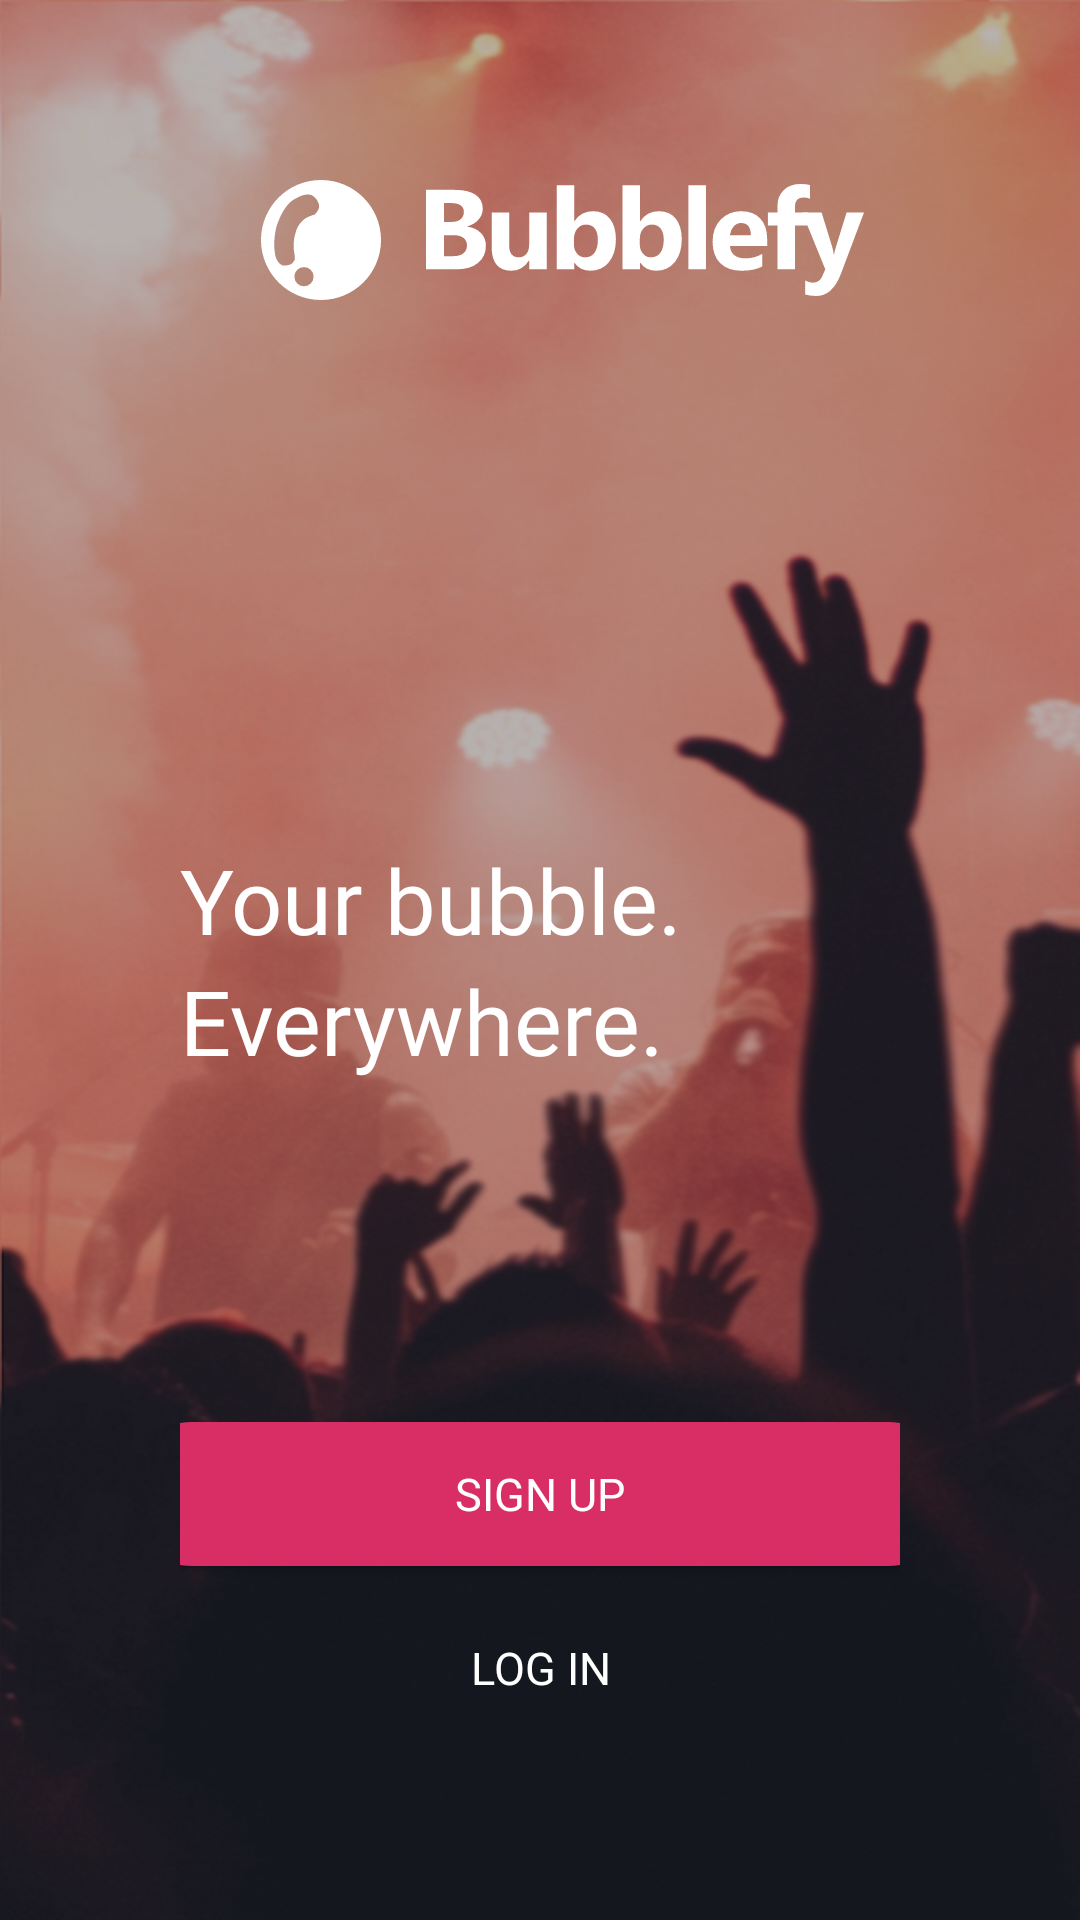

Write the Android layout XML for this screen, with the resource values it uses.
<!-- AndroidManifest.xml: application theme AppTheme -->
<!-- res/layout/activity_start.xml -->
<?xml version="1.0" encoding="utf-8"?>
<RelativeLayout xmlns:android="http://schemas.android.com/apk/res/android"
    xmlns:app="http://schemas.android.com/apk/res-auto"
    xmlns:tools="http://schemas.android.com/tools"
    android:layout_width="match_parent"
    android:layout_height="match_parent"
    android:background="@drawable/concert_background"
    android:orientation="vertical"
    android:padding="60dp"
    tools:context="edu.url.salle.eric.macia.bubblefy.controller.activity.LoginActivity">

    <LinearLayout
        android:id="@+id/layout1"
        android:layout_width="match_parent"
        android:layout_height="wrap_content"
        android:gravity="center">

        <ImageView
            android:id="@+id/imageView3"
            android:layout_width="70dp"
            android:layout_height="match_parent"
            app:srcCompat="@drawable/ic_bubblefy_logo_white" />

        <ImageView
            android:id="@+id/imageView4"
            android:layout_width="146dp"
            android:layout_height="40dp"
            app:srcCompat="@drawable/ic_bubblefy_text_white" />
    </LinearLayout>

    <LinearLayout
        android:layout_width="wrap_content"
        android:layout_height="wrap_content"
        android:layout_centerVertical="true"
        android:orientation="vertical">
        <TextView
            android:layout_width="match_parent"
            android:layout_height="wrap_content"
            android:fontFamily="@font/open_sans"
            android:text="Your bubble."
            android:textColor="@color/colorTextPrimary"
            android:textSize="@dimen/text_size_big" />
        <TextView
            android:layout_width="match_parent"
            android:layout_height="wrap_content"
            android:fontFamily="@font/open_sans_bold"
            android:text="Everywhere."
            android:textColor="@color/colorTextPrimary"
            android:textSize="@dimen/text_size_big" />
    </LinearLayout>

    <LinearLayout
        android:layout_width="wrap_content"
        android:layout_height="wrap_content"
        android:layout_alignParentBottom="true"
        android:layout_centerHorizontal="true"
        android:orientation="vertical"
        android:gravity="center">

        <Button
            android:id="@+id/btnSignUp"
            android:layout_width="280dp"
            android:layout_height="wrap_content"
            android:background="@drawable/round_button"
            android:text="@string/sign_up"
            android:fontFamily="@font/open_sans"
            android:textColor="@color/colorTextPrimary"
            android:textSize="@dimen/text_size_smallmedium" />
        <Button
            android:id="@+id/btnLogIn"
            android:layout_width="wrap_content"
            android:background="#0000"
            android:layout_height="wrap_content"
            android:text="@string/sign_in"
            android:fontFamily="@font/open_sans"
            android:textColor="@color/colorTextPrimary"
            android:textSize="@dimen/text_size_smallmedium"
            android:layout_marginTop="10dp"/>

    </LinearLayout>

</RelativeLayout>
<!-- resources referenced by this layout -->
<resources>
  <color name="colorTextPrimary">#FFFFFF</color>
  <dimen name="text_size_big">30sp</dimen>
  <dimen name="text_size_smallmedium">15sp</dimen>
  <!-- drawable concert_background: png bitmap (drawable, 569841 bytes) -->
  <!-- drawable ic_bubblefy_logo_white (drawable) -->
  <vector android:height="512dp" android:viewportHeight="545.88"
      android:viewportWidth="545.88" android:width="512dp" xmlns:android="http://schemas.android.com/apk/res/android">
      <path android:fillColor="#fff" android:pathData="M272.91,0c-150.74,0 -272.94,122.2 -272.94,272.94S122.2,545.88 272.91,545.88 545.91,423.68 545.91,272.94 423.68,0 272.91,0ZM195.52,483.51a43.69,43.69 0,1 1,43.68 -43.68A43.69,43.69 0,0 1,195.52 483.51ZM243.59,157.34C202.56,169.27 192.91,182 192.91,182c-30.58,26.85 -34.31,54.61 -34.31,54.61 -15.67,40.45 -8.21,88.62 -8.21,88.62 9,46.25 -1.49,43.26 -1.49,43.26 -7.46,24.62 -50.73,20.15 -50.73,20.15 -31.33,-11.94 -35.06,-56.7 -35.06,-56.7 -9.7,-62.66 8.21,-123.09 8.21,-123.09 36.55,-109.66 87.28,-124.58 87.28,-124.58 45.5,-28.35 73.11,-14.92 73.11,-14.92 25.36,16.41 29.09,35.06 29.09,35.06C274.91,130.48 243.59,157.34 243.59,157.34Z"/>
  </vector>
  <!-- drawable ic_bubblefy_text_white: vector/xml drawable (drawable, 2696 chars, omitted) -->
  <!-- drawable round_button (drawable) -->
  <?xml version="1.0" encoding="utf-8"?>
  <shape xmlns:android="http://schemas.android.com/apk/res/android"
      android:shape="rectangle">
      <solid android:color="@color/colorPrimary" />
      <corners android:bottomRightRadius="25dp"
          android:bottomLeftRadius="25dp"
          android:topRightRadius="25dp"
          android:topLeftRadius="25dp"/>
  </shape>
  <string name="sign_in">Log In</string>
  <string name="sign_up">Sign Up</string>
  <style name="AppTheme" parent="Theme.AppCompat.Light.NoActionBar">
          
          <item name="colorPrimary">@color/colorPrimary</item>
          <item name="colorPrimaryDark">@color/colorBackground</item>
          <item name="colorAccent">@color/colorAccent</item>
          <item name="colorSecondary">@color/colorSecondary</item>
      </style>
  <color name="colorPrimary">#D82D65</color>
  <color name="colorBackground">#191414</color>
  <color name="colorAccent">#F56A0E</color>
  <color name="colorSecondary">#FF2965</color>
</resources>
